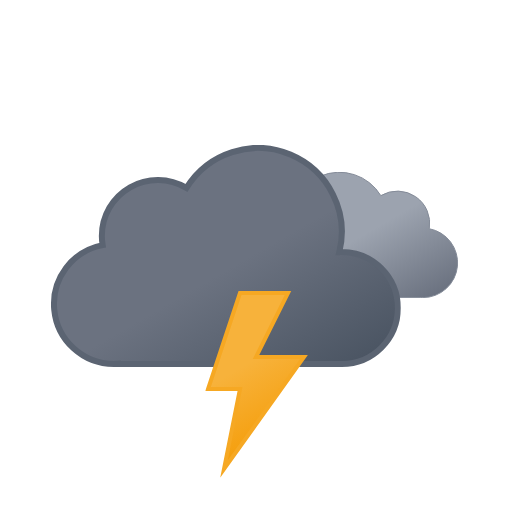
t = 0.00 s
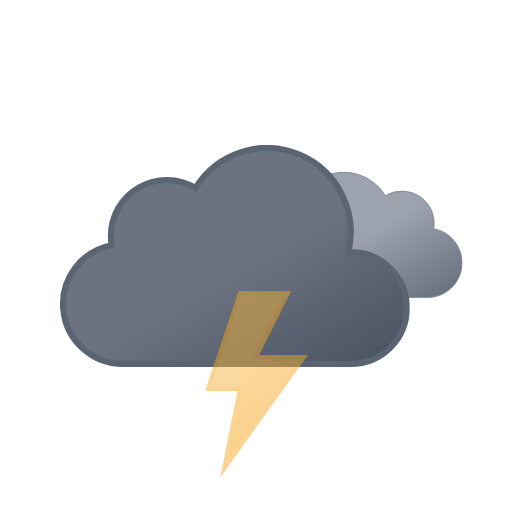
t = 0.75 s
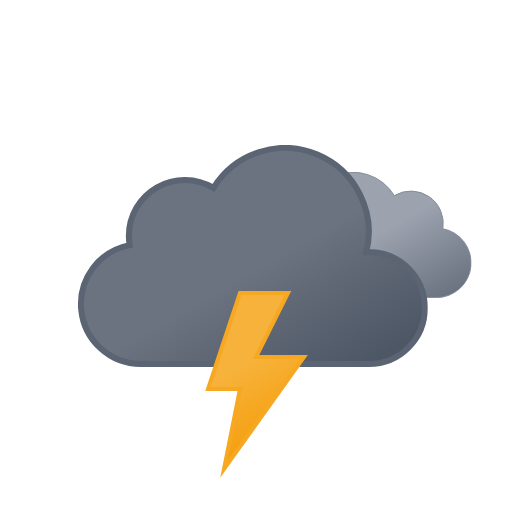
t = 2.25 s
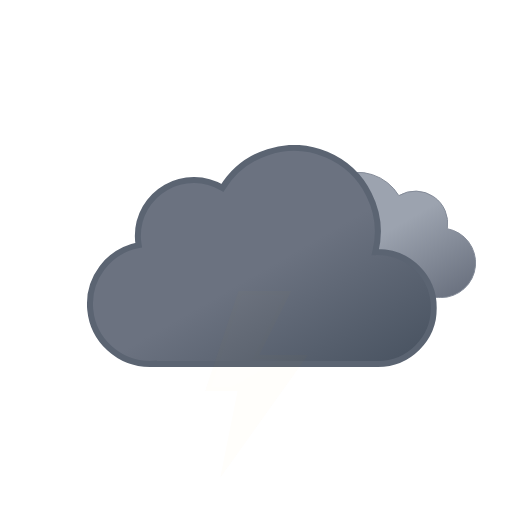
t = 3.00 s
t = 3.75 s: frame unchanged from t = 2.25 s, image omitted
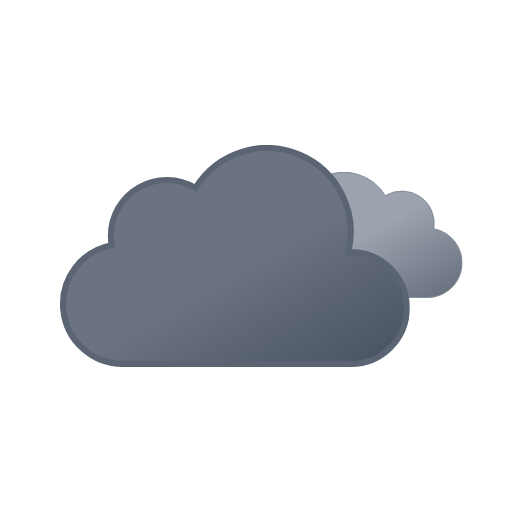
t = 5.25 s

The animated SVG that drew these frames (rendered in a browser with its animation timeline set to each time). Animation: 3 SMIL elements (animate=1,animateTransform=2); one cycle of 6.00 s, repeats indefinitely.

<svg xmlns="http://www.w3.org/2000/svg" xmlns:xlink="http://www.w3.org/1999/xlink" viewBox="0 0 512 512">
    <defs>
        <linearGradient id="a" x1="52.74" y1="9.62" x2="133.36" y2="149.27" gradientUnits="userSpaceOnUse">
            <stop offset="0" stop-color="#9ca3af"/>
            <stop offset="0.45" stop-color="#9ca3af"/>
            <stop offset="1" stop-color="#6b7280"/>
        </linearGradient>
        <linearGradient id="b" x1="99.45" y1="30.68" x2="232.64" y2="261.37" gradientUnits="userSpaceOnUse">
            <stop offset="0" stop-color="#6b7280"/>
            <stop offset="0.45" stop-color="#6b7280"/>
            <stop offset="1" stop-color="#4b5563"/>
        </linearGradient>
        <linearGradient id="c" x1="8.67" y1="17.07" x2="80.88" y2="142.14" gradientUnits="userSpaceOnUse">
            <stop offset="0" stop-color="#f7b23b"/>
            <stop offset="0.45" stop-color="#f7b23b"/>
            <stop offset="1" stop-color="#f59e0b"/>
        </linearGradient>
        <symbol id="e" viewBox="0 0 200.26 126.12">
            <path d="M.5,93.18a32.44,32.44,0,0,0,32.44,32.44H162.69v-.12c.77,0,1.53.12,2.31.12a34.75,34.75,0,0,0,6.49-68.89A32.38,32.38,0,0,0,123,23.62,48.58,48.58,0,0,0,34.4,60.81c-.49,0-1-.07-1.46-.07A32.44,32.44,0,0,0,.5,93.18Z" stroke="#848b98" stroke-miterlimit="10" fill="url(#a)"/>
        </symbol>
        <symbol id="f" viewBox="0 0 350 222">
            <path d="M291,107c-.85,0-1.68.09-2.53.13A83.9,83.9,0,0,0,135.6,42.92,55.91,55.91,0,0,0,51,91a56.56,56.56,0,0,0,.8,9.08A60,60,0,0,0,63,219c1.35,0,2.67-.11,4-.2v.2H291a56,56,0,0,0,0-112Z" stroke="#5b6472" stroke-miterlimit="10" stroke-width="6" fill="url(#b)"/>
        </symbol>
        <symbol id="d" viewBox="0 0 398 222" overflow="visible">
            <!-- dark-cloud -->
            <use width="200.26" height="126.12" transform="translate(198 27)" xlink:href="#e">
                <animateTransform
                    attributeName="transform"
                    additive="sum"
                    type="translate"
                    values="-9 0; 9 0; -9 0"
                    dur="6s"
                    repeatCount="indefinite"/>
            </use>

            <!-- black-cloud -->
            <use width="350" height="222" xlink:href="#f">
                <animateTransform
                    attributeName="transform"
                    additive="sum"
                    type="translate"
                    values="-18 0; 18 0; -18 0"
                    dur="6s"
                    repeatCount="indefinite"/>
            </use>
        </symbol>
        <symbol id="g" viewBox="0 0 102.66 186.75">
            <!-- lightning-bolt -->
            <polygon points="34.77 2 2.77 98 34.77 98 18.77 178 98.78 66 50.77 66 82.78 2 34.77 2" stroke="#f6a823" stroke-miterlimit="10" stroke-width="4" fill="url(#c)">
                <animate
                    id="x1"
                    attributeName="opacity"
                    values="1; 1; 0; 1; 0; 1; 0; 1"
                    begin="0s; x1.end+.67s"
                    dur="1.33s"
                    keyTimes="0; .38; .5; .63; .75; .86; .94; 1"/>
            </polygon>
        </symbol>
    </defs>
    <use width="398" height="222" transform="translate(68.84 145)" xlink:href="#d"/>
    <use width="102.66" height="186.74" transform="translate(205.23 291)" xlink:href="#g"/>
</svg>
